Image classification data set "train_test_data" (kmk9461/Interests_Portfolio on GitHub). Class labels (2): crochet stitches, knitting stitches.

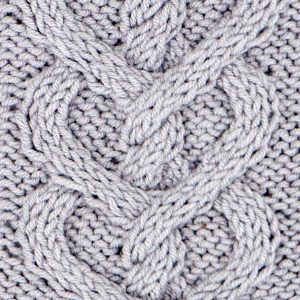
Label: knitting stitches

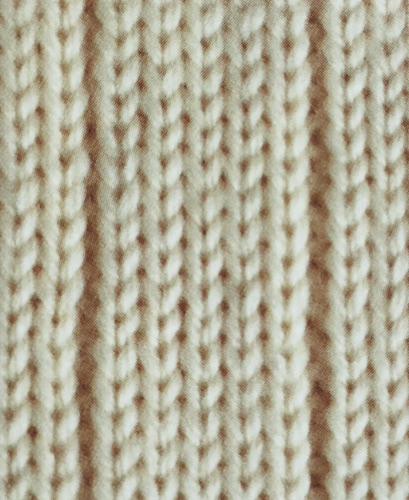
Label: knitting stitches

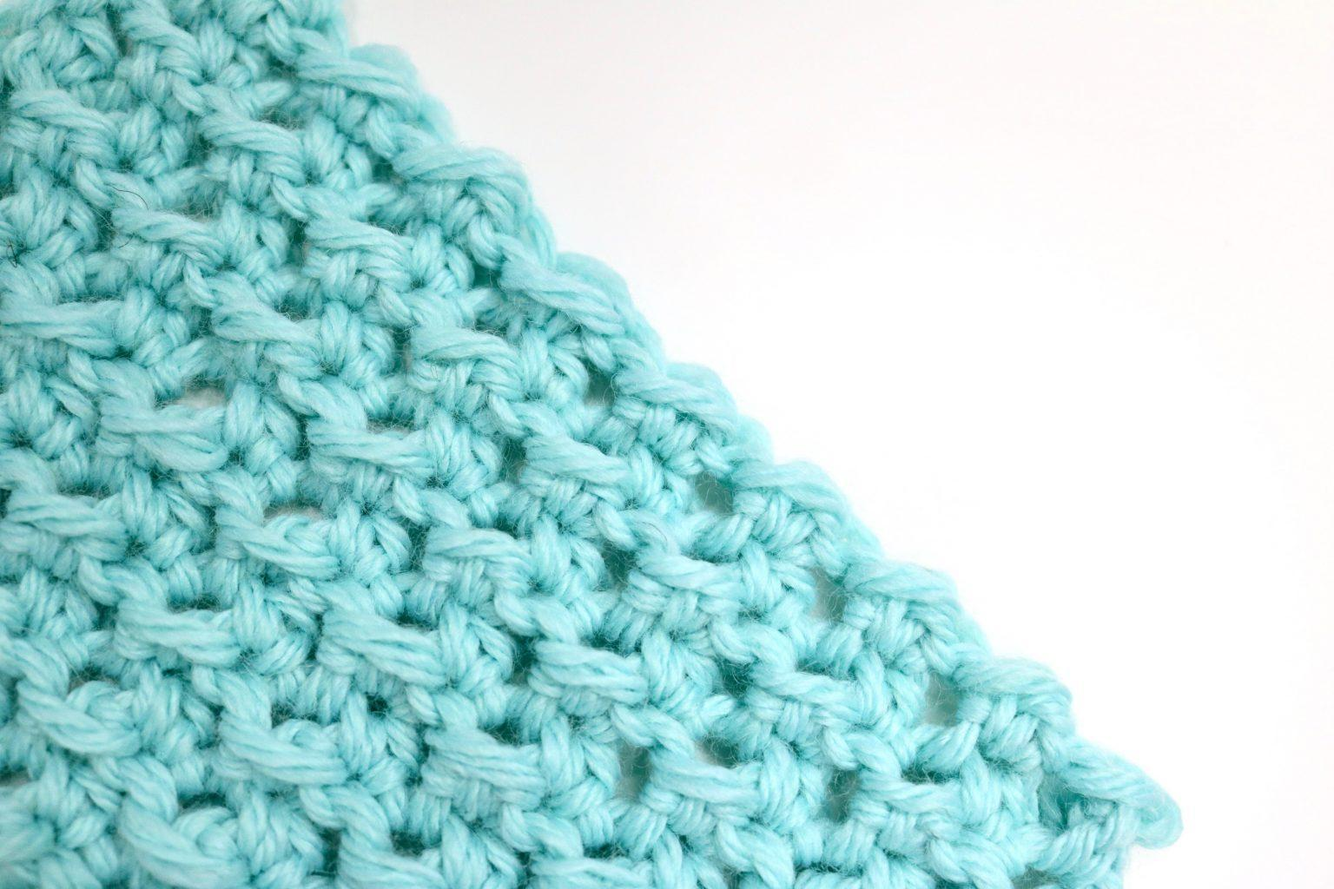
Label: crochet stitches

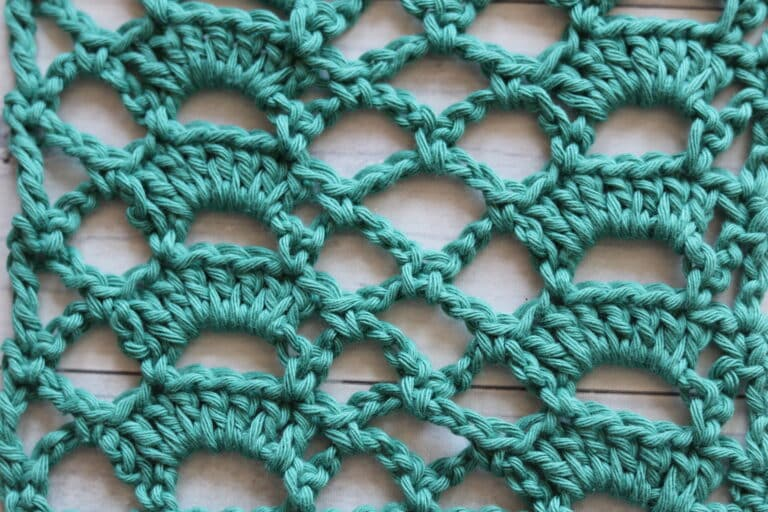
Label: crochet stitches

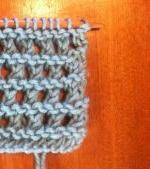
Label: knitting stitches

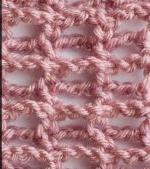
Label: crochet stitches
